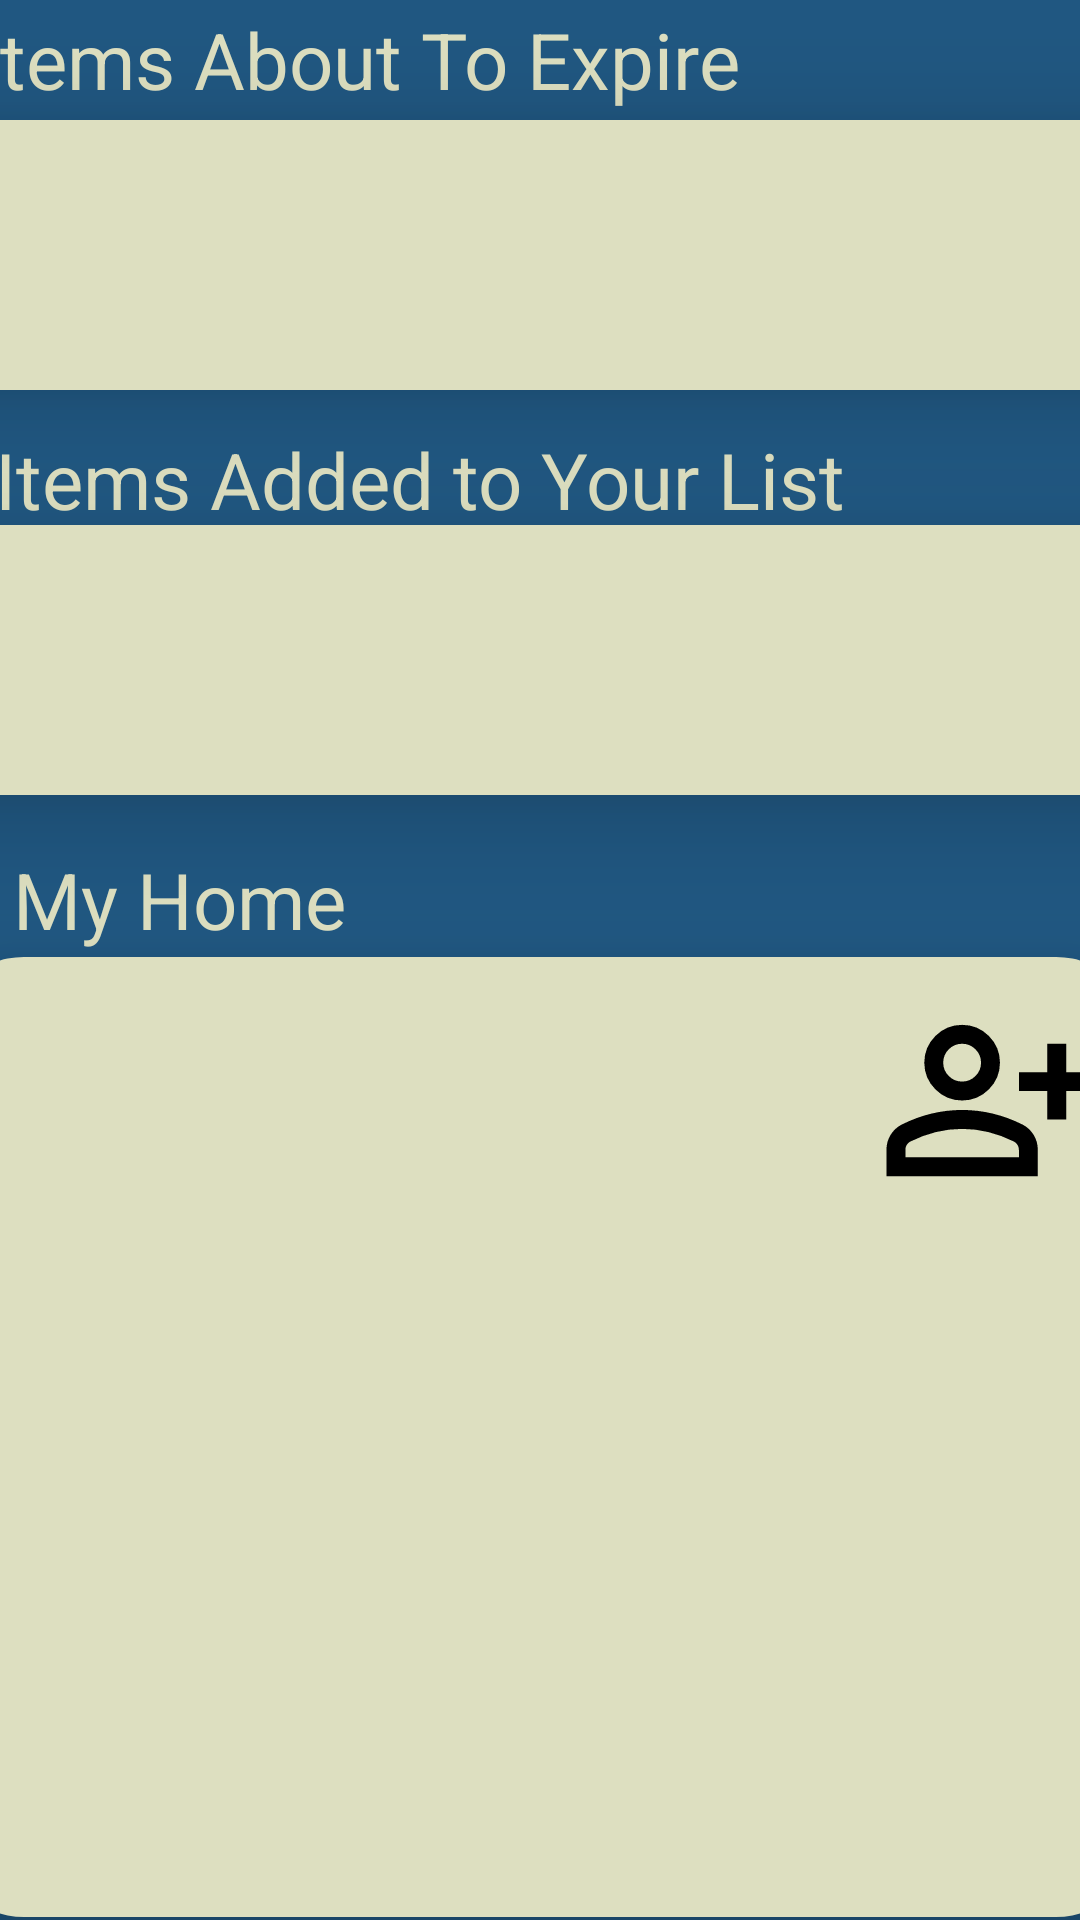

Write the Android layout XML for this screen, with the resource values it uses.
<!-- AndroidManifest.xml: application theme Theme.ShelfLife -->
<!-- res/layout/fragment_home.xml -->
<?xml version="1.0" encoding="utf-8"?>
<FrameLayout xmlns:android="http://schemas.android.com/apk/res/android"
    xmlns:app="http://schemas.android.com/apk/res-auto"
    xmlns:tools="http://schemas.android.com/tools"
    android:layout_width="match_parent"
    android:layout_height="match_parent"
    android:background="@color/blue"
    tools:context=".HomeFragment">

    
    
    <TextView
        android:layout_width="wrap_content"
        android:layout_height="wrap_content"
        android:text="My Home"
        android:translationY="-20dp"
        android:translationX="-120dp"
        android:layout_gravity="center"
        android:textColor="@color/tan"
        android:textSize="26sp"/>
    

    
    <RelativeLayout
        android:layout_width="400sp"
        android:layout_height="320sp"
        android:layout_gravity="center"
        android:background="@drawable/rounded_square"
        android:elevation="20dp"
        android:padding="10dp"
        android:translationY="159dp">

        <android.widget.Space
            android:id="@+id/space"
            android:layout_width="match_parent"
            android:layout_height="50dp" />

        <ImageView
            android:id="@+id/imageView"
            android:layout_width="80dp"
            android:layout_height="76dp"
            android:layout_alignEnd="@+id/space"
            android:layout_alignBottom="@+id/space"
            android:layout_marginEnd="0dp"
            android:layout_marginBottom="-26dp"
            android:onClick="addUser"
            android:contentDescription="Add New User Button"
            app:tint="@color/black"
            android:src="@drawable/add_user" />
    </RelativeLayout>

    <RelativeLayout
        android:layout_width="400sp"
        android:layout_height="90sp"
        android:layout_gravity="center"
        android:translationY="-100dp"
        android:background="@drawable/rounded_rectangle"
        android:elevation="20dp"
        android:padding="10dp">
    <android.widget.Space
        android:layout_width="match_parent"
        android:layout_height="50dp"/>
    </RelativeLayout>
    
    <TextView
        android:id="@+id/textView"
        android:layout_width="wrap_content"
        android:layout_height="wrap_content"
        android:text="Items Added to Your List"
        android:textColor="@color/tan"
        android:textSize="26sp"
        android:layout_gravity="center"
        android:translationY="-160dp"
        android:translationX="-40dp"/>
    
    <RelativeLayout
        android:layout_width="400sp"
        android:layout_height="90sp"
        android:layout_gravity="center"
        android:translationY="-235dp"
        android:background="@drawable/rounded_rectangle"
        android:elevation="20dp"
        android:padding="10dp">
        <android.widget.Space
            android:layout_width="match_parent"
            android:layout_height="50dp"/>
    </RelativeLayout>
    
    <TextView
        android:id="@+id/textView2"
        android:layout_width="wrap_content"
        android:layout_height="wrap_content"
        android:text="Items About To Expire"
        android:textColor="@color/tan"
        android:textSize="26sp"
        android:layout_gravity="center"
        android:translationY="-300dp"
        android:translationX="-60dp"/>
</FrameLayout>
<!-- resources referenced by this layout -->
<resources>
  <color name="black">#FF000000</color>
  <color name="blue">#205781</color>
  <color name="tan">#DDDFC0</color>
  <!-- drawable add_user (drawable-xxhdpi) -->
  <vector xmlns:android="http://schemas.android.com/apk/res/android"
      android:width="24dp"
      android:height="24dp"
      android:viewportWidth="960"
      android:viewportHeight="960"
      android:tint="@color/black">
    <path
        android:fillColor="@android:color/white"
        android:pathData="M720,560L720,440L600,440L600,360L720,360L720,240L800,240L800,360L920,360L920,440L800,440L800,560L720,560ZM360,480Q294,480 247,433Q200,386 200,320Q200,254 247,207Q294,160 360,160Q426,160 473,207Q520,254 520,320Q520,386 473,433Q426,480 360,480ZM40,800L40,688Q40,654 57.5,625.5Q75,597 104,582Q166,551 230,535.5Q294,520 360,520Q426,520 490,535.5Q554,551 616,582Q645,597 662.5,625.5Q680,654 680,688L680,800L40,800ZM120,720L600,720L600,688Q600,677 594.5,668Q589,659 580,654Q526,627 471,613.5Q416,600 360,600Q304,600 249,613.5Q194,627 140,654Q131,659 125.5,668Q120,677 120,688L120,720ZM360,400Q393,400 416.5,376.5Q440,353 440,320Q440,287 416.5,263.5Q393,240 360,240Q327,240 303.5,263.5Q280,287 280,320Q280,353 303.5,376.5Q327,400 360,400ZM360,320Q360,320 360,320Q360,320 360,320Q360,320 360,320Q360,320 360,320Q360,320 360,320Q360,320 360,320Q360,320 360,320Q360,320 360,320ZM360,720L360,720Q360,720 360,720Q360,720 360,720Q360,720 360,720Q360,720 360,720Q360,720 360,720Q360,720 360,720Q360,720 360,720Q360,720 360,720L360,720Z"/>
  </vector>
  <!-- drawable rounded_rectangle (drawable) -->
  <?xml version="1.0" encoding="utf-8"?>
  <shape xmlns:android="http://schemas.android.com/apk/res/android">
      <solid android:color="@color/tan" />
      <corners android:radius="16dp"/>
  </shape>
  <!-- drawable rounded_square (drawable) -->
  <?xml version="1.0" encoding="utf-8"?>
  <shape xmlns:android="http://schemas.android.com/apk/res/android">
  <solid android:color="@color/tan" />
      <corners android:radius="28dp"/>
  </shape>
  <style name="Theme.ShelfLife" parent="Base.Theme.ShelfLife" />
  <style name="Base.Theme.ShelfLife" parent="Theme.Material3.DayNight.NoActionBar">
          
          
          <item name="colorPrimary">@color/lightBlue</item>
      </style>
  <color name="lightBlue">#24C8ED</color>
</resources>
